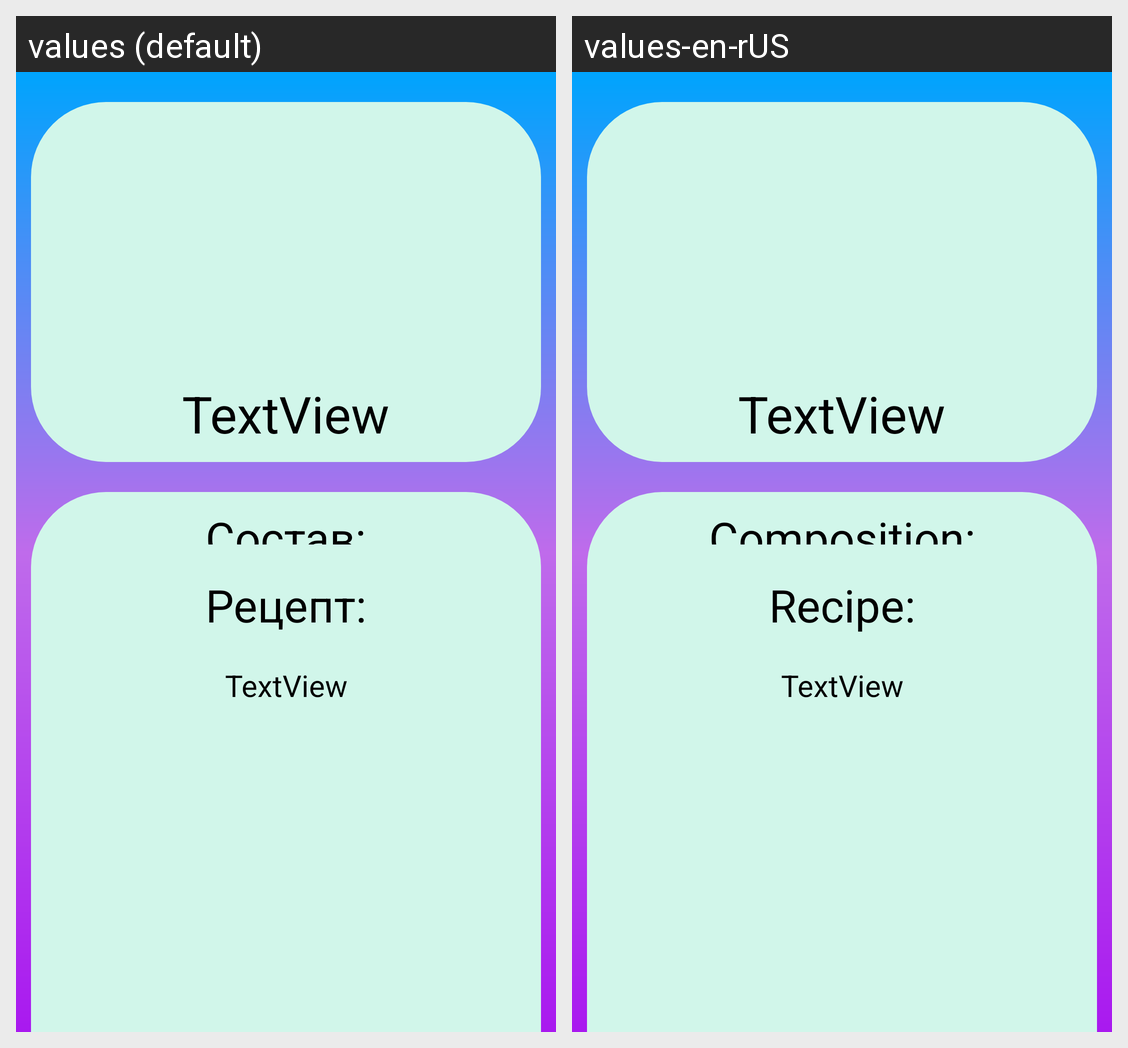

Here is an Android app screen in its default locale and in the app's own translations. Write out the translated-string differences for the strings that appear on this screen.
Android screen res/layout/dish_page.xml rendered under 2 locales, left to right: values (default), values-en-rUS. Device: Nexus 5 (rendered at 1080×1920; each locale shown at half size, 540×960, under a caption strip naming it); theme Theme.KURSOVAYA.
Strings drawn on this screen, with the default value and each locale's value (text and hints the layout hard-codes, and strings that could not be matched under every locale, appear in the picture but are not listed):

composition_title
  values: Состав:
  values-en-rUS: Composition:

recipe_text
  values: Рецепт:
  values-en-rUS: Recipe:
